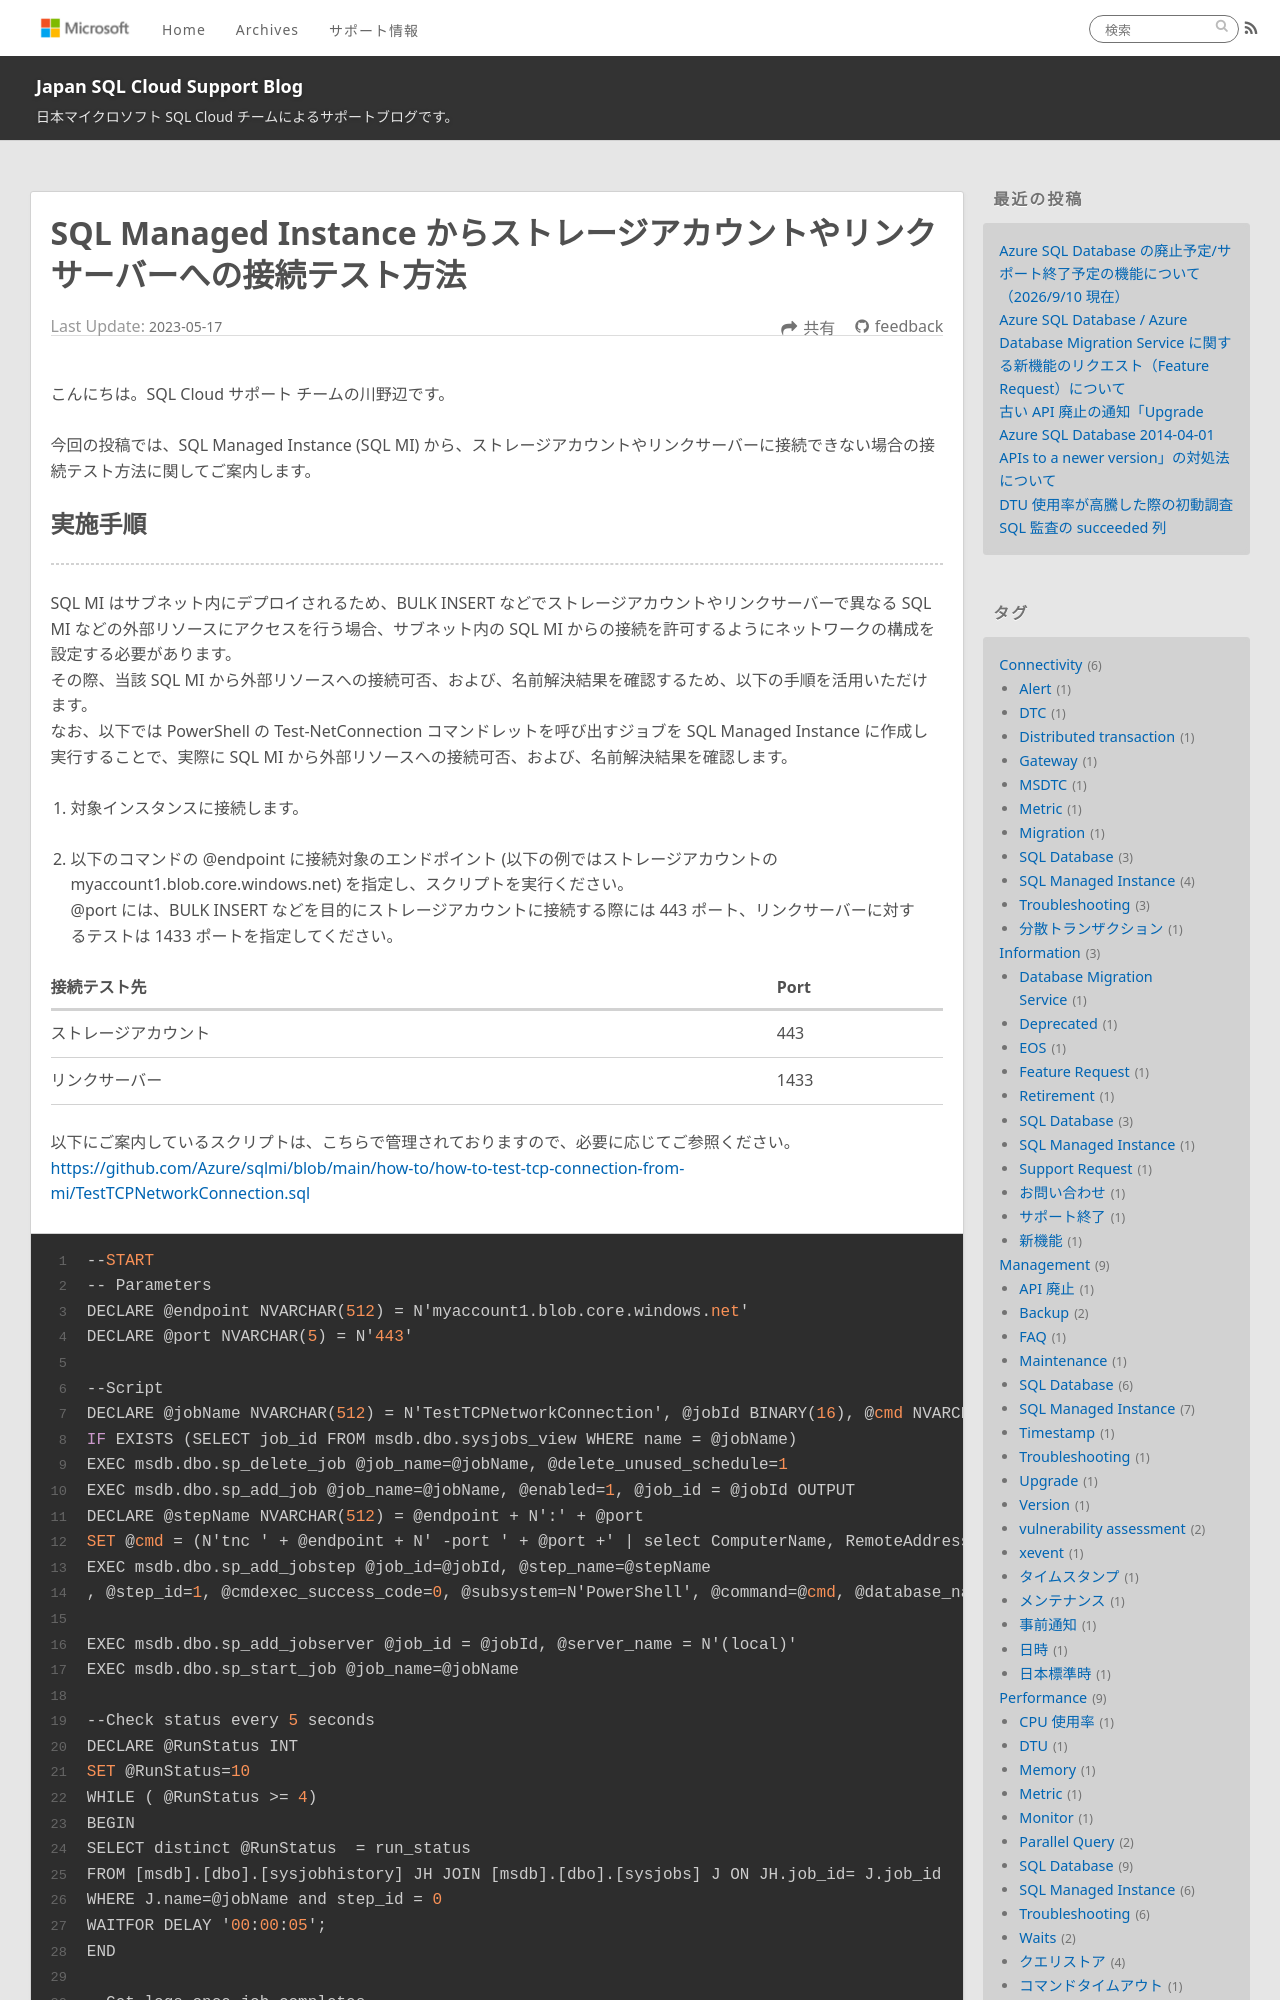

repository: jp-azuresql/blog · page: Connectivity/mi-tcp-connectivity-test/index.html · generator: jekyll


---
title: SQL Managed Instance からストレージアカウントやリンクサーバーへの接続テスト方法
date: 2023-05-17 15:00:00
tags:
  - Connectivity
  - Troubleshooting
  - SQL Managed Instance
---

こんにちは。SQL Cloud サポート チームの川野辺です。

今回の投稿では、SQL Managed Instance (SQL MI) から、ストレージアカウントやリンクサーバーに接続できない場合の接続テスト方法に関してご案内します。

<!-- more -->
